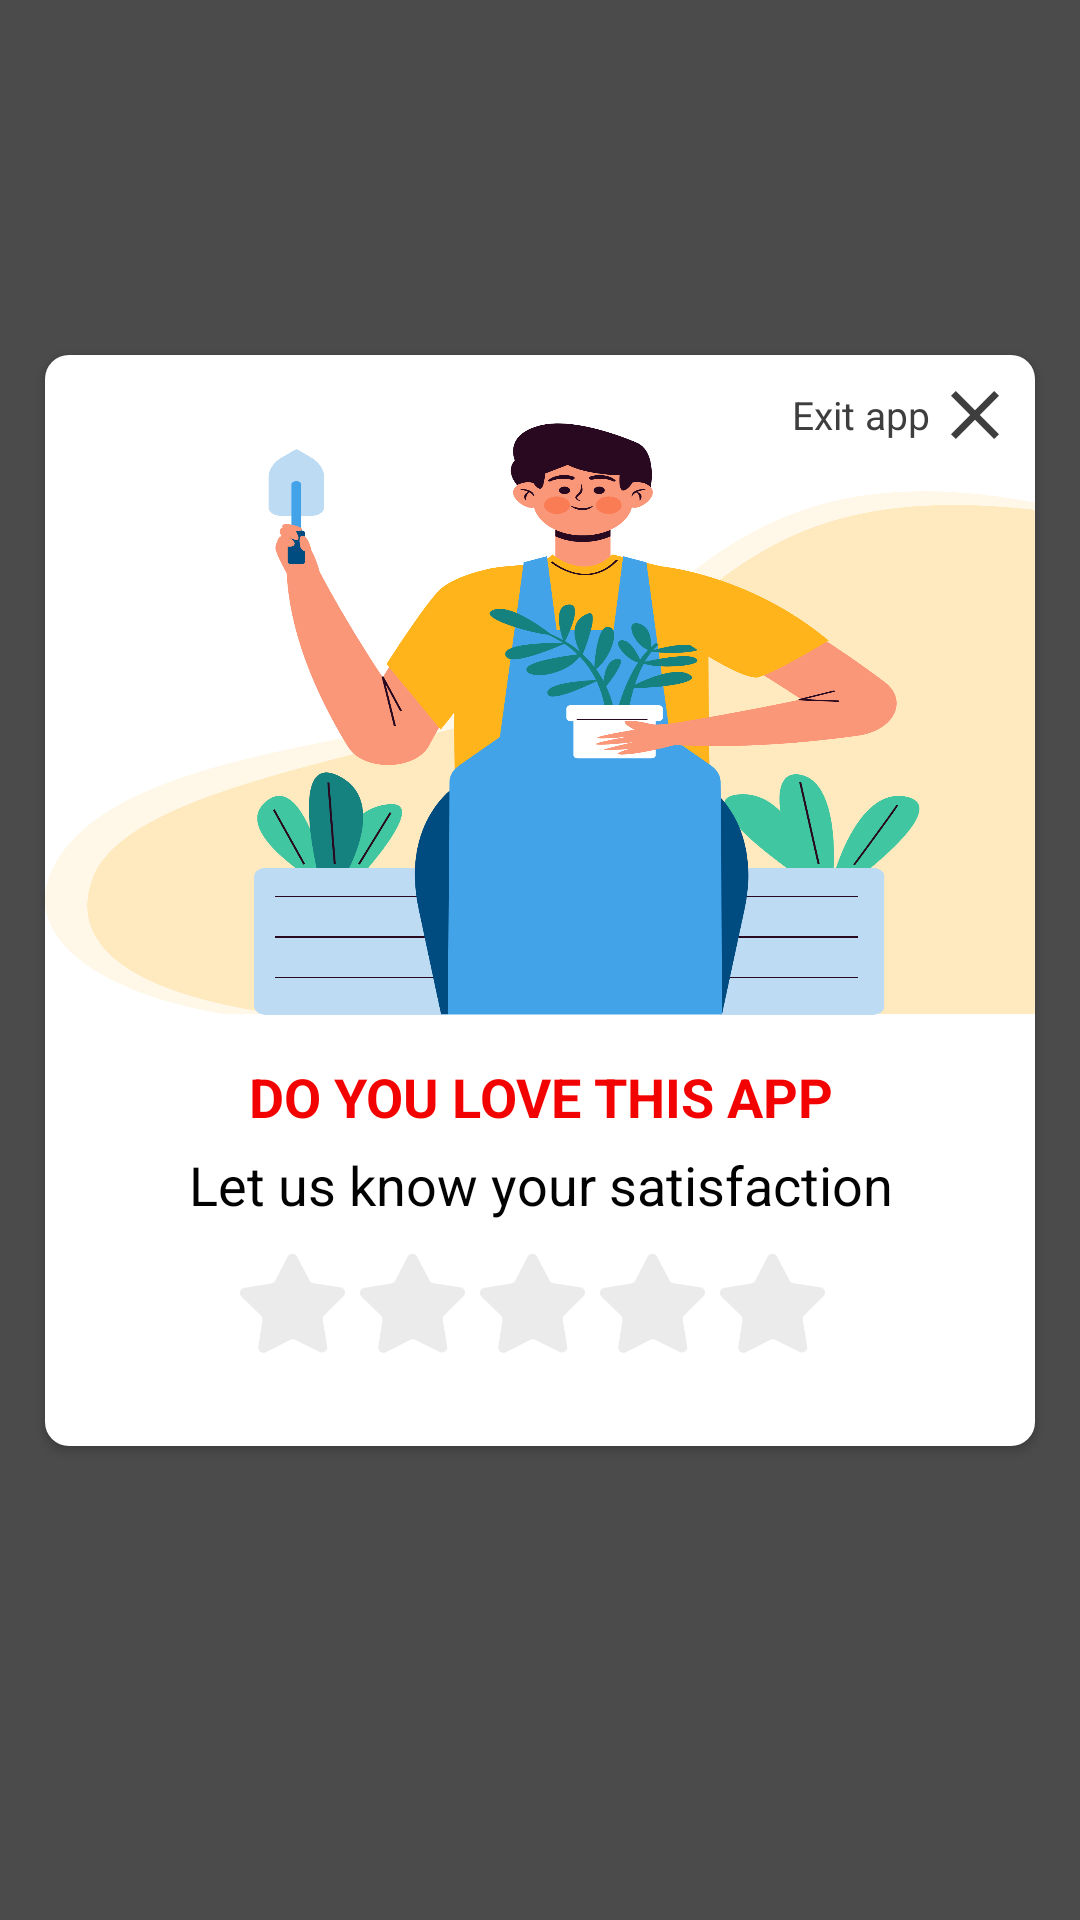

Here is an Android app screen rendered from its layout file. Give the layout XML and the strings, colors and styles it references.
<!-- AndroidManifest.xml: activity theme Theme.AppCompat.Translucent -->
<!-- res/layout/activity_rate_app.xml -->
<?xml version="1.0" encoding="utf-8"?>
<LinearLayout xmlns:android="http://schemas.android.com/apk/res/android"
    xmlns:app="http://schemas.android.com/apk/res-auto"
    android:layout_width="match_parent"
    android:layout_height="match_parent"
    android:background="#B4000000"
    android:gravity="center"
    android:orientation="vertical">

    <TextView
        android:layout_width="match_parent"
        android:layout_height="match_parent"
        android:layout_weight="1" />

    <androidx.cardview.widget.CardView
        android:id="@+id/cvUpgradeMain"
        android:layout_width="wrap_content"
        android:layout_height="wrap_content"
        android:layout_gravity="center"
        android:layout_margin="15dp"
        app:cardCornerRadius="8dp"
        app:cardElevation="2dp">

        <LinearLayout
            android:id="@+id/lnDialogRateApp"
            android:layout_width="wrap_content"
            android:layout_height="wrap_content"
            android:background="@color/white"
            android:orientation="vertical"
            android:visibility="visible">

            <FrameLayout
                android:layout_width="match_parent"
                android:layout_height="wrap_content">

                <ImageView
                    android:layout_marginStart="@dimen/_25sdp"
                    android:layout_marginEnd="@dimen/_30sdp"
                    android:layout_width="match_parent"
                    android:layout_height="220dp"
                    android:layout_gravity="center"
                    android:background="@drawable/img_fertilize"
                    android:padding="10dp" />

                <FrameLayout
                    android:layout_width="wrap_content"
                    android:layout_height="wrap_content"
                    android:layout_gravity="right">

                    <LinearLayout
                        android:id="@+id/lnExitRateApp"
                        android:foreground="?android:attr/selectableItemBackground"
                        android:layout_width="wrap_content"
                        android:layout_height="wrap_content"
                        android:layout_gravity="right"
                        android:layout_margin="5dp"
                        android:gravity="center"
                        android:orientation="horizontal">

                        <TextView
                            android:id="@+id/tvExitRateApp"
                            android:layout_width="wrap_content"
                            android:layout_height="wrap_content"
                            android:text="Exit app"
                            android:textColor="@color/gray_2"
                            android:textSize="13sp"
                            android:textStyle="normal" />

                        <ImageView
                            android:layout_width="30dp"
                            android:layout_height="30dp"
                            android:padding="7dp"
                            android:src="@drawable/ic_x"
                            android:tint="@color/gray_2" />
                    </LinearLayout>
                </FrameLayout>
            </FrameLayout>

            <LinearLayout
                android:layout_width="wrap_content"
                android:layout_height="wrap_content"
                android:layout_gravity="center"
                android:gravity="center"
                android:orientation="vertical">

                <TextView
                    android:id="@+id/tv1"
                    android:layout_width="wrap_content"
                    android:layout_height="wrap_content"
                    android:layout_gravity="center"
                    android:layout_marginLeft="10dp"
                    android:layout_marginTop="10dp"
                    android:layout_marginRight="10dp"
                    android:gravity="center"
                    android:maxWidth="350dp"
                    android:minWidth="320dp"
                    android:padding="5dp"
                    android:text="Do you love this app"
                    android:textAllCaps="true"
                    android:textColor="@color/red"
                    android:textSize="18sp"
                    android:textStyle="bold" />

                <TextView
                    android:id="@+id/tv2"
                    android:layout_width="wrap_content"
                    android:layout_height="wrap_content"
                    android:layout_marginLeft="10dp"
                    android:layout_marginRight="10dp"
                    android:gravity="center"
                    android:maxWidth="350dp"
                    android:paddingLeft="20dp"
                    android:paddingRight="20dp"
                    android:text="Let us know your satisfaction"
                    android:textColor="@color/black_2"
                    android:textSize="18sp" />

                <LinearLayout
                    android:layout_width="wrap_content"
                    android:layout_height="wrap_content"
                    android:layout_gravity="center"
                    android:gravity="center"
                    android:orientation="horizontal"
                    android:paddingLeft="10dp"
                    android:paddingTop="10dp"
                    android:paddingRight="10dp"
                    android:paddingBottom="30dp">

                    <ImageView
                        android:id="@+id/imgStarLight1Rate"
                        android:layout_width="35dp"
                        android:layout_height="35dp"
                        android:layout_marginRight="5dp"
                        android:scaleType="fitCenter"
                        android:src="@drawable/ic_star_un_selected" />

                    <ImageView
                        android:id="@+id/imgStarLight2Rate"
                        android:layout_width="35dp"
                        android:layout_height="35dp"
                        android:layout_marginRight="5dp"
                        android:scaleType="fitCenter"
                        android:src="@drawable/ic_star_un_selected" />

                    <ImageView
                        android:id="@+id/imgStarLight3Rate"
                        android:layout_width="35dp"
                        android:layout_height="35dp"
                        android:layout_marginRight="5dp"
                        android:scaleType="fitCenter"
                        android:src="@drawable/ic_star_un_selected" />

                    <ImageView
                        android:id="@+id/imgStarLight4Rate"
                        android:layout_width="35dp"
                        android:layout_height="35dp"
                        android:layout_marginRight="5dp"
                        android:scaleType="fitCenter"
                        android:src="@drawable/ic_star_un_selected" />

                    <ImageView
                        android:id="@+id/imgStarLight5Rate"
                        android:layout_width="35dp"
                        android:layout_height="35dp"
                        android:layout_marginRight="5dp"
                        android:scaleType="fitCenter"
                        android:src="@drawable/ic_star_un_selected" />
                </LinearLayout>

            </LinearLayout>
        </LinearLayout>

    </androidx.cardview.widget.CardView>

    <TextView
        android:layout_width="match_parent"
        android:layout_height="match_parent"
        android:layout_weight="1" />

    <LinearLayout
        android:id="@+id/lnNative"
        android:layout_width="match_parent"
        android:layout_height="wrap_content"
        android:layout_margin="20dp"
        android:gravity="center"
        android:orientation="vertical" />
</LinearLayout>
<!-- resources referenced by this layout -->
<resources>
  <color name="black_2">#020202</color>
  <color name="gray_2">#3E3E3E</color>
  <color name="red">#F30202</color>
  <color name="white">#ffffff</color>
  <!-- drawable ic_star_un_selected: png bitmap (drawable-xxxhdpi, 4378 bytes) -->
  <!-- drawable ic_x (drawable) -->
  <vector xmlns:android="http://schemas.android.com/apk/res/android"
      android:width="298.667dp"
      android:height="298.667dp"
      android:viewportWidth="298.667"
      android:viewportHeight="298.667">
    <path
        android:fillColor="#FF000000"
        android:pathData="M298.667,30.187l-30.187,-30.187l-119.147,119.147l-119.146,-119.147l-30.187,30.187l119.147,119.146l-119.147,119.147l30.187,30.187l119.146,-119.147l119.147,119.147l30.187,-30.187l-119.147,-119.147z"/>
  </vector>
  <!-- drawable img_fertilize: png bitmap (drawable-xxxhdpi, 265317 bytes) -->
  <style name="Theme.AppCompat.Translucent" parent="Theme.AppCompat.NoActionBar">
          <item name="android:background">@android:color/transparent
          </item> 
          <item name="android:windowNoTitle">true</item>
          <item name="android:windowBackground">@android:color/transparent</item>
          <item name="android:colorBackgroundCacheHint">@null</item>
          <item name="android:windowIsTranslucent">true</item>
          <item name="android:windowAnimationStyle">@android:style/Animation</item>
      </style>
</resources>
